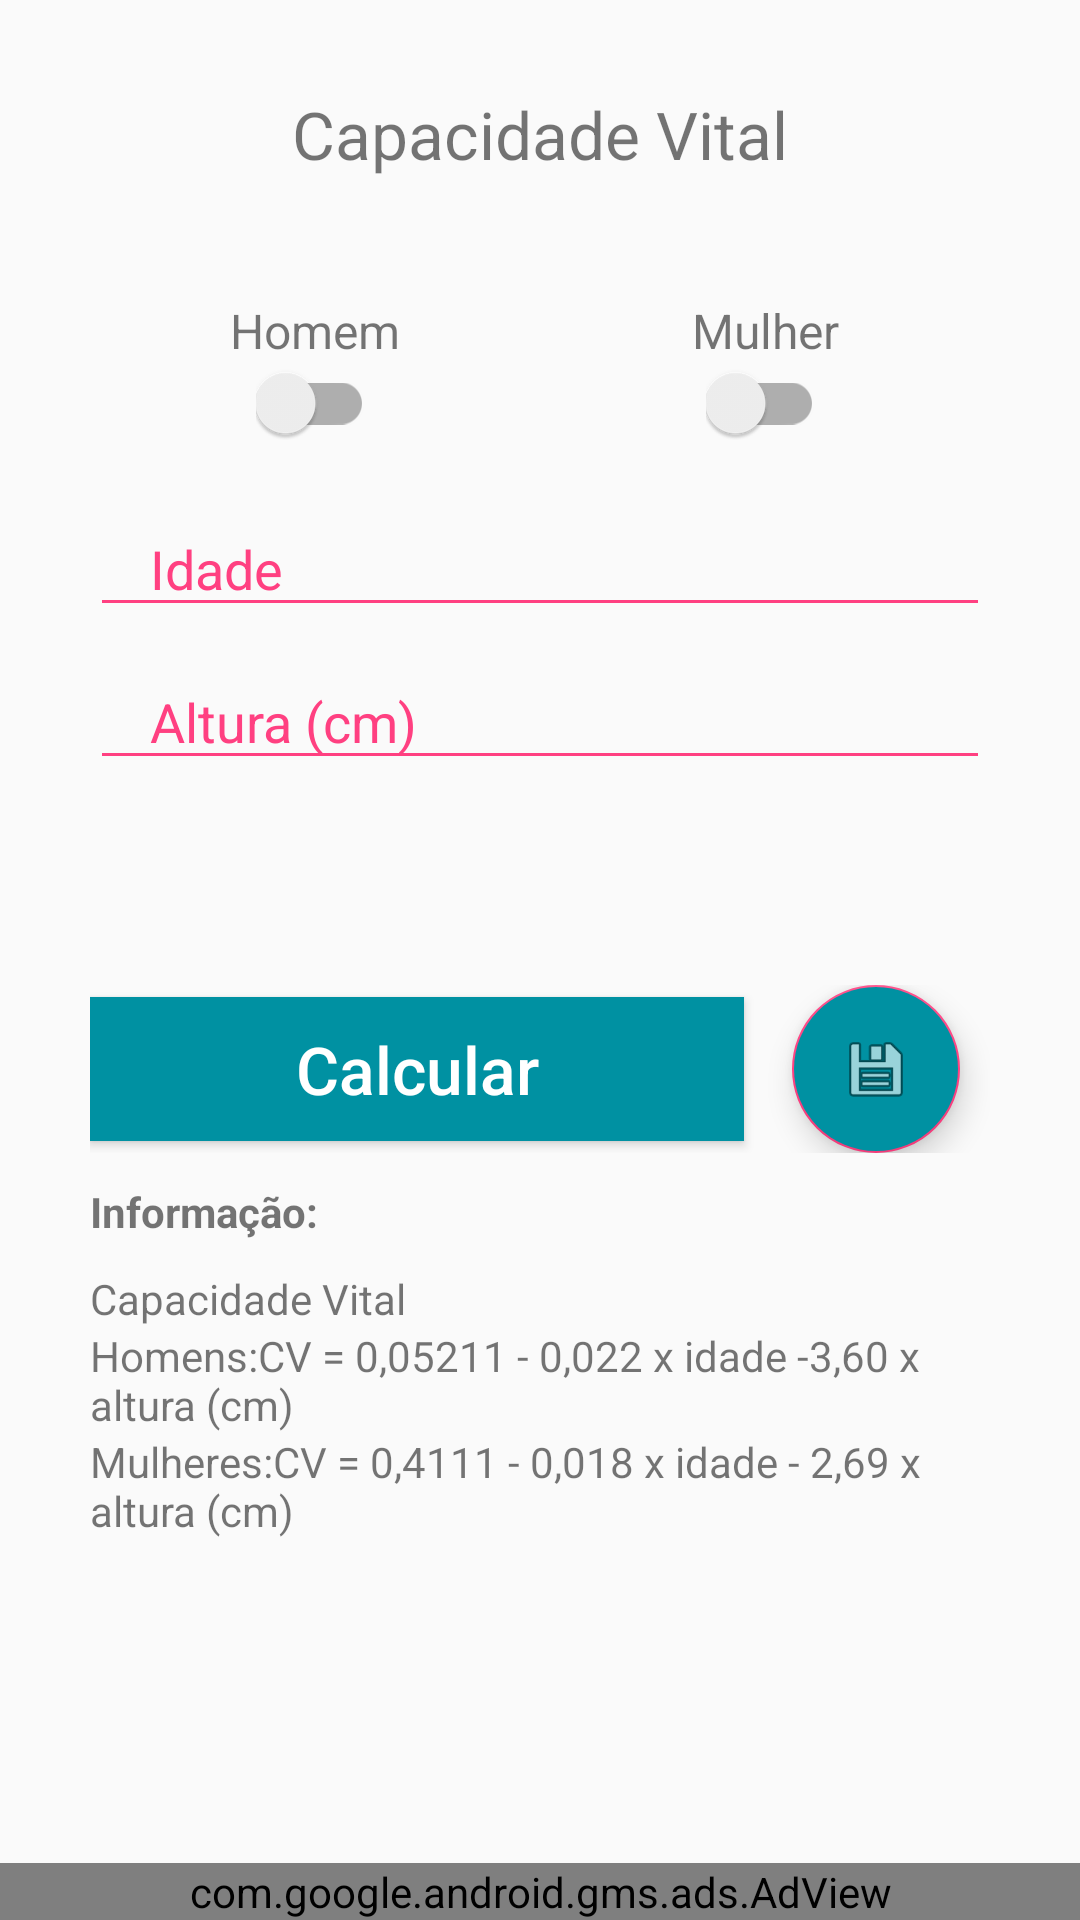

Here is an Android app screen rendered from its layout file. Give the layout XML and the strings, colors and styles it references.
<!-- AndroidManifest.xml: application theme AppTheme -->
<!-- res/layout/activity_capacidade_vital.xml -->
<RelativeLayout xmlns:android="http://schemas.android.com/apk/res/android"
    android:layout_width="match_parent"
    android:layout_height="wrap_content">

    <ScrollView
        android:layout_width="match_parent"
        android:layout_height="match_parent">

        <RelativeLayout
            android:layout_width="match_parent"
            android:layout_height="wrap_content"
            android:paddingStart="@dimen/default_side_margin"
            android:paddingEnd="@dimen/default_side_margin">


            <TextView
                android:id="@+id/header1"
                android:layout_width="match_parent"
                android:layout_height="wrap_content"
                android:layout_gravity="center_horizontal"
                android:gravity="center_horizontal"
                android:paddingTop="@dimen/default_side_margin"
                android:paddingBottom="@dimen/default_side_margin"
                android:text="@string/capacidade_vital"
                android:textSize="22sp" />

            <LinearLayout
                android:id="@+id/radios"
                android:layout_width="match_parent"
                android:layout_height="wrap_content"
                android:layout_below="@+id/header1"
                android:orientation="horizontal">


                <LinearLayout
                    android:id="@+id/radiosMasc"
                    android:layout_width="match_parent"
                    android:layout_height="wrap_content"
                    android:layout_gravity="center_horizontal"
                    android:layout_weight=".5"
                    android:gravity="center_horizontal"
                    android:orientation="vertical"
                    android:paddingTop="10dp">

                    <TextView
                        android:layout_width="match_parent"
                        android:layout_height="wrap_content"
                        android:layout_gravity="center_horizontal"
                        android:gravity="center_horizontal"
                        android:text="@string/homem"
                        android:textSize="16sp" />

                    <android.support.v7.widget.SwitchCompat
                        android:id="@+id/scMasc"
                        android:layout_width="wrap_content"
                        android:layout_height="wrap_content" />

                </LinearLayout>


                <LinearLayout
                    android:id="@+id/radioFem"
                    android:layout_width="match_parent"
                    android:layout_height="wrap_content"
                    android:layout_gravity="center_horizontal"
                    android:layout_weight=".5"
                    android:gravity="center_horizontal"
                    android:orientation="vertical"
                    android:paddingTop="10dp">

                    <TextView
                        android:layout_width="match_parent"
                        android:layout_height="wrap_content"
                        android:layout_gravity="center_horizontal"
                        android:gravity="center_horizontal"
                        android:text="@string/mulher"
                        android:textSize="16sp" />

                    <android.support.v7.widget.SwitchCompat
                        android:id="@+id/scFem"
                        android:layout_width="wrap_content"
                        android:layout_height="wrap_content" />

                </LinearLayout>


            </LinearLayout>

            <LinearLayout
                android:id="@+id/conteudo"
                android:layout_width="match_parent"
                android:layout_height="wrap_content"
                android:layout_below="@+id/radios"
                android:gravity="center_horizontal"
                android:orientation="vertical"
                android:paddingTop="10dp"
                android:paddingBottom="20dp">

                <android.support.design.widget.TextInputLayout
                    android:layout_width="match_parent"
                    android:layout_height="wrap_content"
                    android:theme="@style/EditTextHint">

                    <android.support.design.widget.TextInputEditText
                        android:id="@+id/etAge"
                        android:layout_width="match_parent"
                        android:layout_height="40dp"
                        android:layout_below="@+id/txtViewHeader"
                        android:hint="@string/idade"
                        android:inputType="number"
                        android:maxLines="1"
                        android:paddingLeft="20dp" />

                </android.support.design.widget.TextInputLayout>


                <android.support.design.widget.TextInputLayout
                    android:layout_width="match_parent"
                    android:layout_height="wrap_content"
                    android:theme="@style/EditTextHint">

                    <android.support.design.widget.TextInputEditText
                        android:id="@+id/etAltura"
                        android:layout_width="match_parent"
                        android:layout_height="40dp"
                        android:layout_below="@+id/txtViewHeader"
                        android:hint="@string/altura_cm"
                        android:inputType="number"
                        android:maxLines="1"
                        android:paddingLeft="20dp" />

                </android.support.design.widget.TextInputLayout>

                <TextView
                    android:id="@+id/tvResult"
                    android:layout_width="match_parent"
                    android:layout_height="wrap_content"
                    android:gravity="center"
                    android:padding="10dp"
                    android:textColor="@color/colorAccent"
                    android:textSize="36sp" />

                <LinearLayout
                    android:layout_width="match_parent"
                    android:layout_height="wrap_content"
                    android:gravity="center_vertical"
                    android:orientation="horizontal">

                    <Button
                        android:id="@+id/btCalc"
                        android:layout_width="match_parent"
                        android:layout_height="wrap_content"
                        android:layout_weight="1"
                        android:background="@color/colorPrimary"
                        android:text="@string/calcular"
                        android:textAllCaps="false"
                        android:textColor="#FFF"
                        android:textSize="22dp" />

                    <android.support.design.widget.FloatingActionButton
                        android:id="@+id/fabGravar"
                        android:layout_width="wrap_content"
                        android:layout_height="wrap_content"
                        android:layout_gravity="center"
                        android:layout_marginStart="16dp"
                        android:layout_marginEnd="10dp"
                        android:backgroundTint="@color/colorPrimary"
                        android:src="@android:drawable/ic_menu_save" />
                </LinearLayout>

                <TextView
                    android:layout_width="match_parent"
                    android:layout_height="wrap_content"
                    android:paddingTop="10dp"
                    android:paddingBottom="10dp"
                    android:text="@string/informa_o"
                    android:textStyle="bold" />


                <LinearLayout
                    android:layout_width="match_parent"
                    android:layout_height="wrap_content"
                    android:orientation="vertical">

                    <TextView
                        android:layout_width="match_parent"
                        android:layout_height="wrap_content"
                        android:text= "@string/capacidade_vital"/>

                    <TextView
                        android:layout_width="match_parent"
                        android:layout_height="wrap_content"
                        android:text="@string/formula_capacidade_vital_homem" />


                    <TextView
                        android:layout_width="match_parent"
                        android:layout_height="wrap_content"
                        android:text="@string/formula_capacidade_vital_mulher" />

                </LinearLayout>

            </LinearLayout>


        </RelativeLayout>
    </ScrollView>

    <com.google.android.gms.ads.AdView

        xmlns:ads="http://schemas.android.com/apk/res-auto"
        android:id="@+id/adView"
        android:layout_width="match_parent"
        android:layout_height="wrap_content"
        android:layout_alignParentBottom="true"
        android:layout_centerHorizontal="true"
        ads:adSize="BANNER"
        ads:adUnitId="ca-app-pub-5007246500618998/5880660069"></com.google.android.gms.ads.AdView>
</RelativeLayout>
<!-- resources referenced by this layout -->
<resources>
  <color name="colorAccent">#FF4081</color>
  <color name="colorPrimary">#0091A2</color>
  <dimen name="default_side_margin">30dp</dimen>
  <string name="altura_cm">Altura (cm)</string>
  <string name="calcular">Calcular</string>
  <string name="capacidade_vital">Capacidade Vital</string>
  <string name="formula_capacidade_vital_homem">Homens:CV = 0,05211 - 0,022 x idade -3,60 x altura (cm)</string>
  <string name="formula_capacidade_vital_mulher">Mulheres:CV = 0,4111 - 0,018 x idade - 2,69 x altura (cm)</string>
  <string name="homem">Homem</string>
  <string name="idade">Idade</string>
  <string name="informa_o">Informação:</string>
  <string name="mulher">Mulher</string>
  <style name="EditTextHint" parent="Theme.AppCompat.Light.DarkActionBar">
          <item name="colorAccent">@android:color/white</item>
          <item name="android:textColorHint">@color/colorAccent</item>
          <item name="colorControlNormal">@color/colorAccent</item>
          <item name="colorControlActivated">@color/colorAccent</item>
          <item name="colorControlHighlight">@color/colorAccent</item>
      </style>
  <style name="AppTheme" parent="Theme.AppCompat.Light.DarkActionBar">
          
          <item name="colorPrimary">@color/colorPrimary</item>
          <item name="colorPrimaryDark">@color/colorPrimaryDark</item>
          <item name="colorAccent">@color/colorAccent</item>
      </style>
  <color name="colorPrimaryDark">#0091A2</color>
</resources>
